Image classification data set "plantvillage" (SnaetWarre/Research_Project_Rust_Semi-Supervised_Learning on GitHub). Class labels (14): apple apple scab, apple black rot, apple cedar apple rust, cherry including sour healthy, corn (maize) cercospora leaf spot gray leaf spot, corn maize northern leaf blight, grape healthy, peach healthy, pepper bell bacterial spot, potato healthy, raspberry healthy, strawberry healthy, tomato leaf mold, tomato mosaic virus.

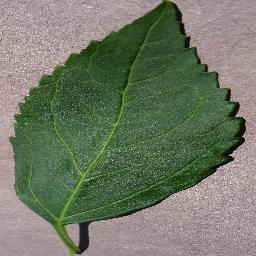
Label: cherry including sour healthy

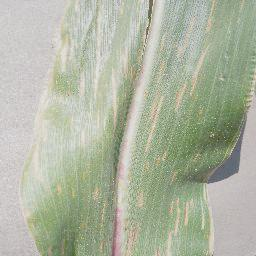
Label: corn (maize) cercospora leaf spot gray leaf spot

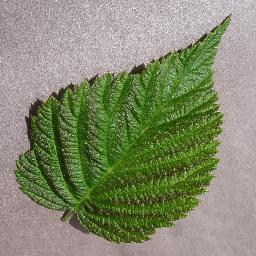
Label: raspberry healthy

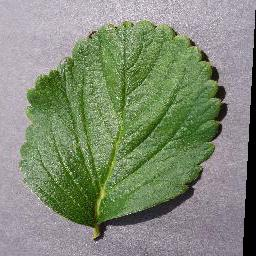
Label: strawberry healthy

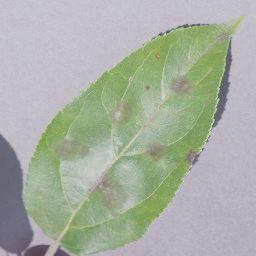
Label: apple apple scab

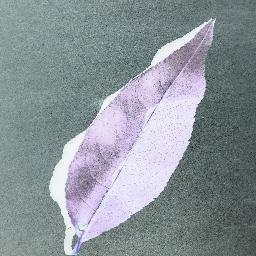
Label: peach healthy
